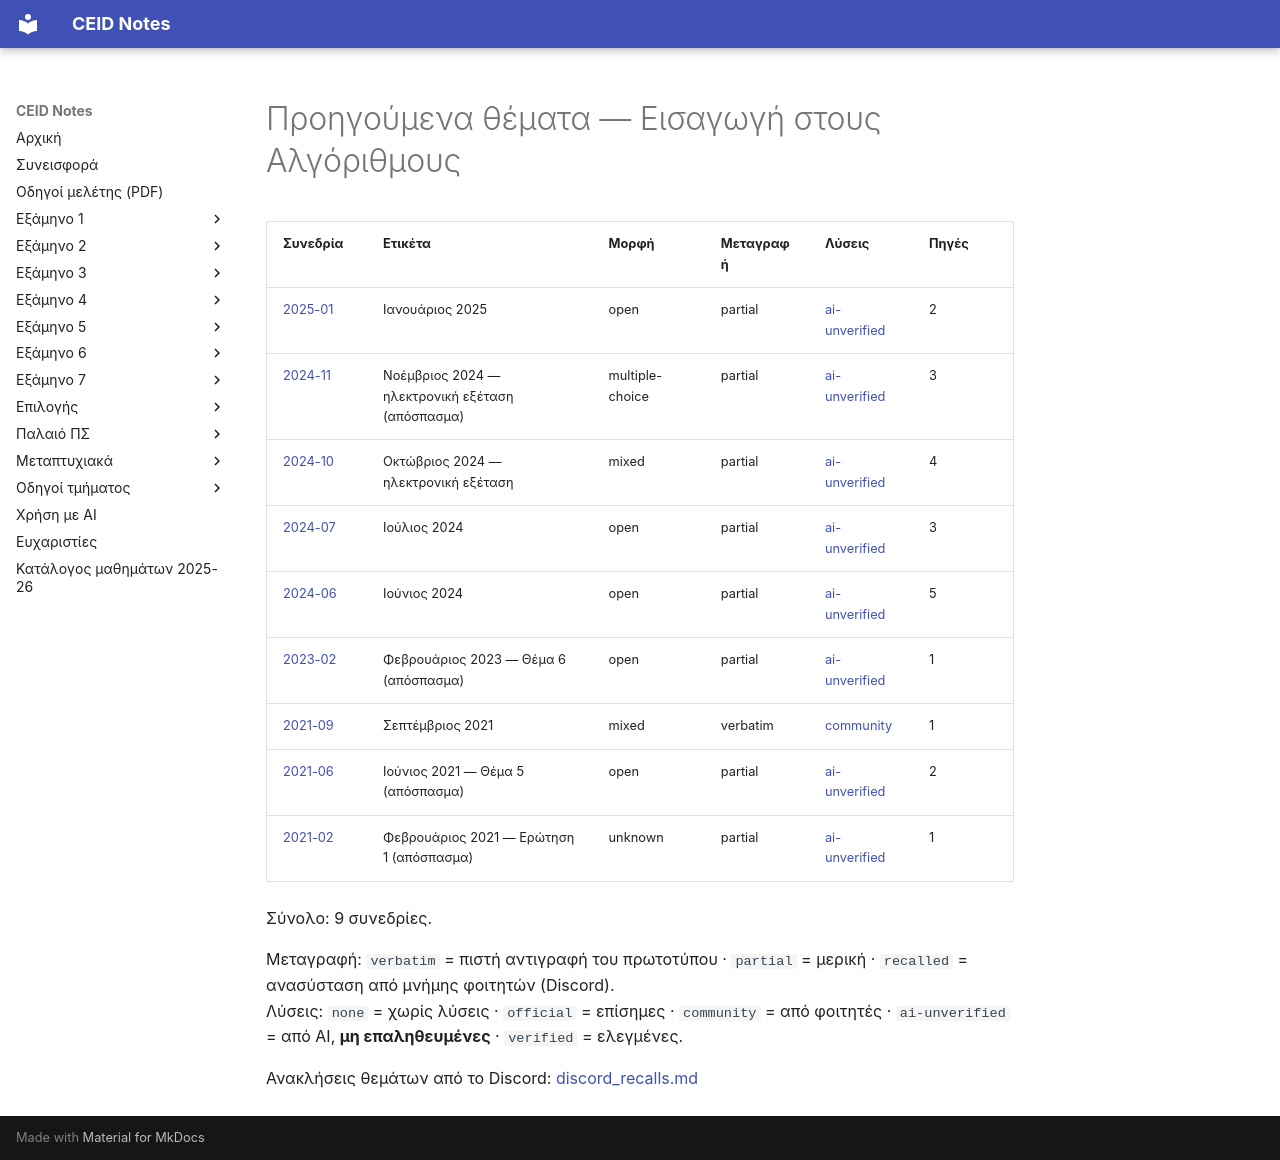

repository: kdngiorgos/ceid-notes · page: Semesters/Semester 3 (3ο Εξάμηνο)/Εισαγωγή στους Αλγόριθμους - CEID_23Y205/Previous Exams/index.html · generator: mkdocs

# Προηγούμενα θέματα — Εισαγωγή στους Αλγόριθμους

<!-- BEGIN:sessions -->
| Συνεδρία | Ετικέτα | Μορφή | Μεταγραφή | Λύσεις | Πηγές |
|---|---|---|---|---|---|
| [2025-01](2025-01.md) | Ιανουάριος 2025 | open | partial | [ai-unverified](2025-01.md) | 2 |
| [2024-11](2024-11.md) | Νοέμβριος 2024 — ηλεκτρονική εξέταση (απόσπασμα) | multiple-choice | partial | [ai-unverified](2024-11.md) | 3 |
| [2024-10](2024-10.md) | Οκτώβριος 2024 — ηλεκτρονική εξέταση | mixed | partial | [ai-unverified](2024-10.md) | 4 |
| [2024-07](2024-07.md) | Ιούλιος 2024 | open | partial | [ai-unverified](2024-07.md) | 3 |
| [2024-06](2024-06.md) | Ιούνιος 2024 | open | partial | [ai-unverified](2024-06.md) | 5 |
| [2023-02](2023-02.md) | Φεβρουάριος 2023 — Θέμα 6 (απόσπασμα) | open | partial | [ai-unverified](2023-02.md) | 1 |
| [2021-09](2021-09.md) | Σεπτέμβριος 2021 | mixed | verbatim | [community](2021-09.md) | 1 |
| [2021-06](2021-06.md) | Ιούνιος 2021 — Θέμα 5 (απόσπασμα) | open | partial | [ai-unverified](2021-06.md) | 2 |
| [2021-02](2021-02.md) | Φεβρουάριος 2021 — Ερώτηση 1 (απόσπασμα) | unknown | partial | [ai-unverified](2021-02.md) | 1 |

Σύνολο: 9 συνεδρίες.

Μεταγραφή: `verbatim` = πιστή αντιγραφή του πρωτοτύπου · `partial` = μερική · `recalled` = ανασύσταση από μνήμης φοιτητών (Discord).  
Λύσεις: `none` = χωρίς λύσεις · `official` = επίσημες · `community` = από φοιτητές · `ai-unverified` = από AI, **μη επαληθευμένες** · `verified` = ελεγμένες.

Ανακλήσεις θεμάτων από το Discord: [discord_recalls.md](discord_recalls.md)
<!-- END:sessions -->
